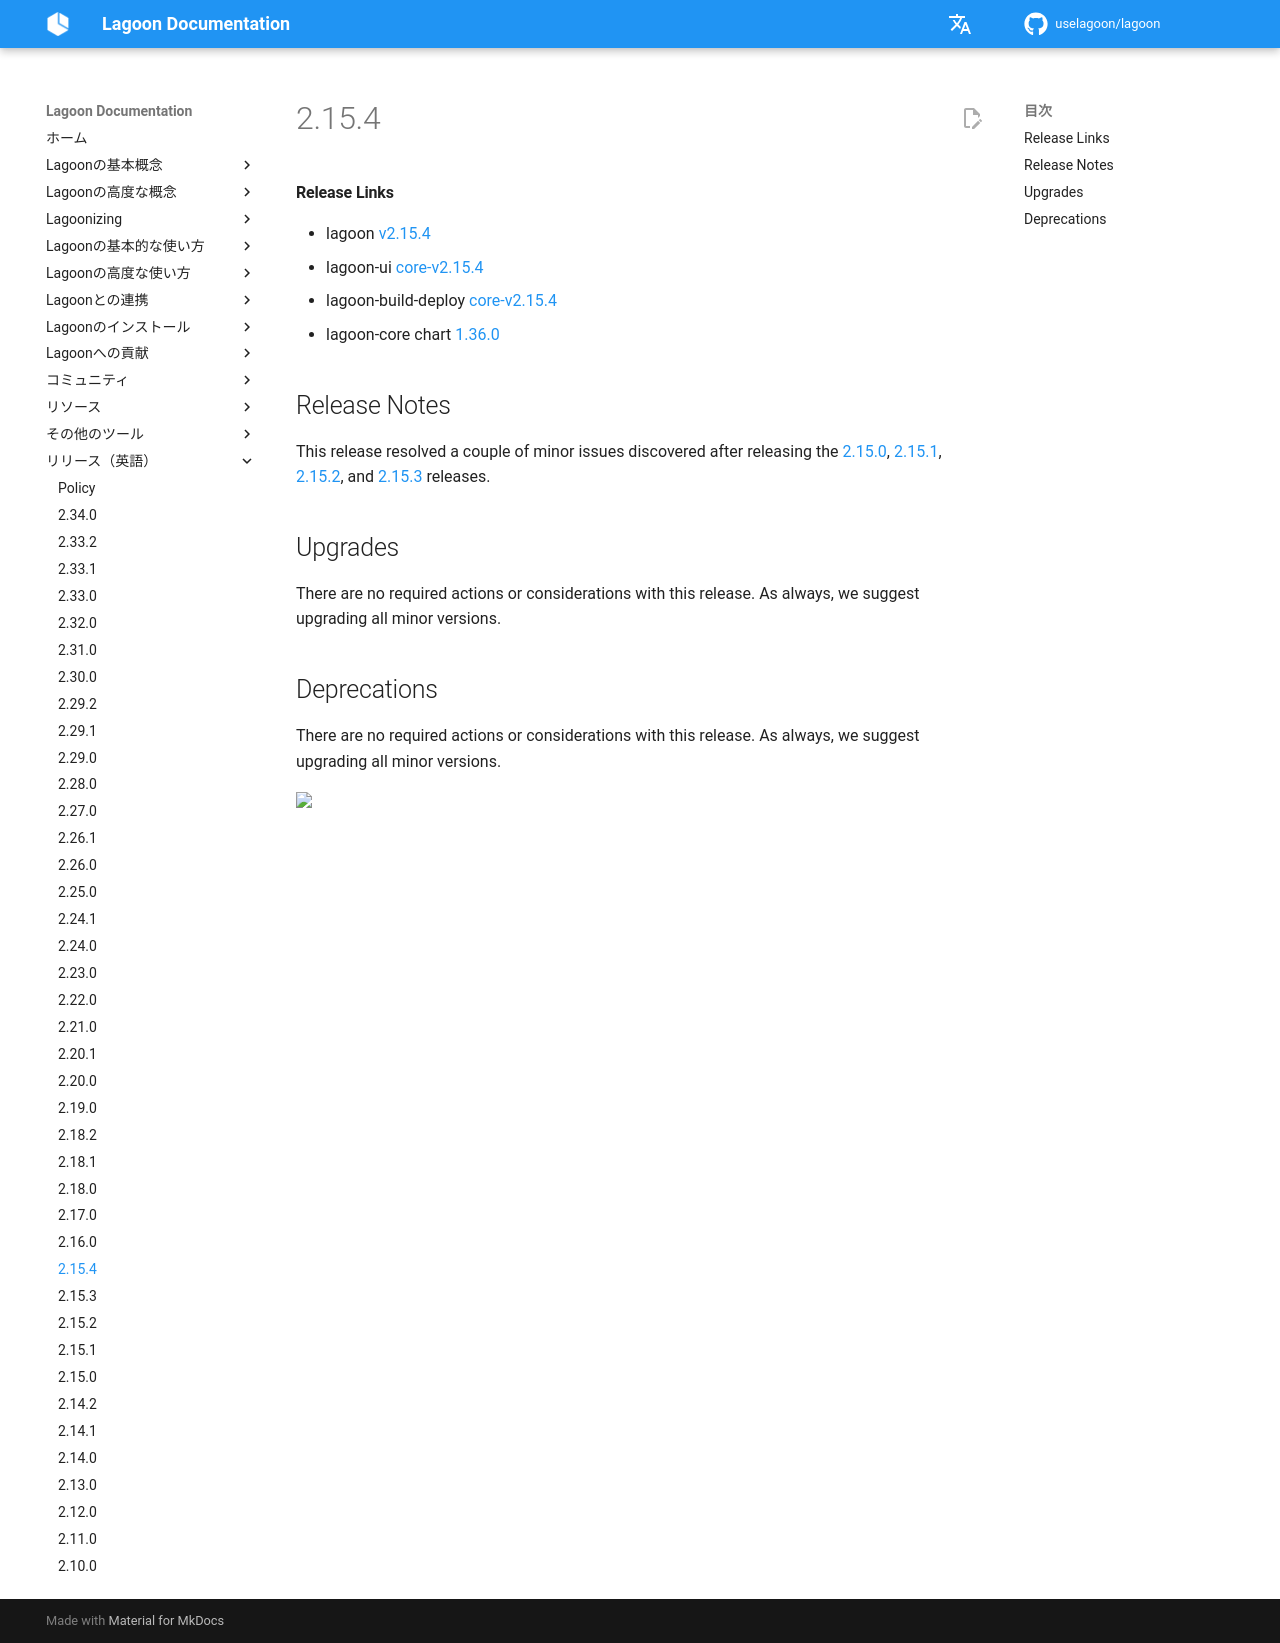

repository: uselagoon/lagoon · page: ja/releases/2.15.4/index.html · generator: mkdocs

#### Release Links
* lagoon [v2.15.4](https://github.com/uselagoon/lagoon/releases/tag/v2.15.4)
* lagoon-ui [core-v2.15.4](https://github.com/uselagoon/lagoon-ui/releases/tag/core-v2.15.4)
* lagoon-build-deploy [core-v2.15.4](https://github.com/uselagoon/build-deploy-tool/releases/tag/core-v2.15.4)
* lagoon-core chart [1.36.0](https://github.com/uselagoon/lagoon-charts/releases/tag/lagoon-core-1.36.0)

## Release Notes

This release resolved a couple of minor issues discovered after releasing the [2.15.0](./2.15.0.md), [2.15.1](./2.15.1.md), [2.15.2](./2.15.2.md), and [2.15.3](./2.15.3.md) releases.

## Upgrades

There are no required actions or considerations with this release. As always, we suggest upgrading all minor versions.

## Deprecations

There are no required actions or considerations with this release. As always, we suggest upgrading all minor versions.
